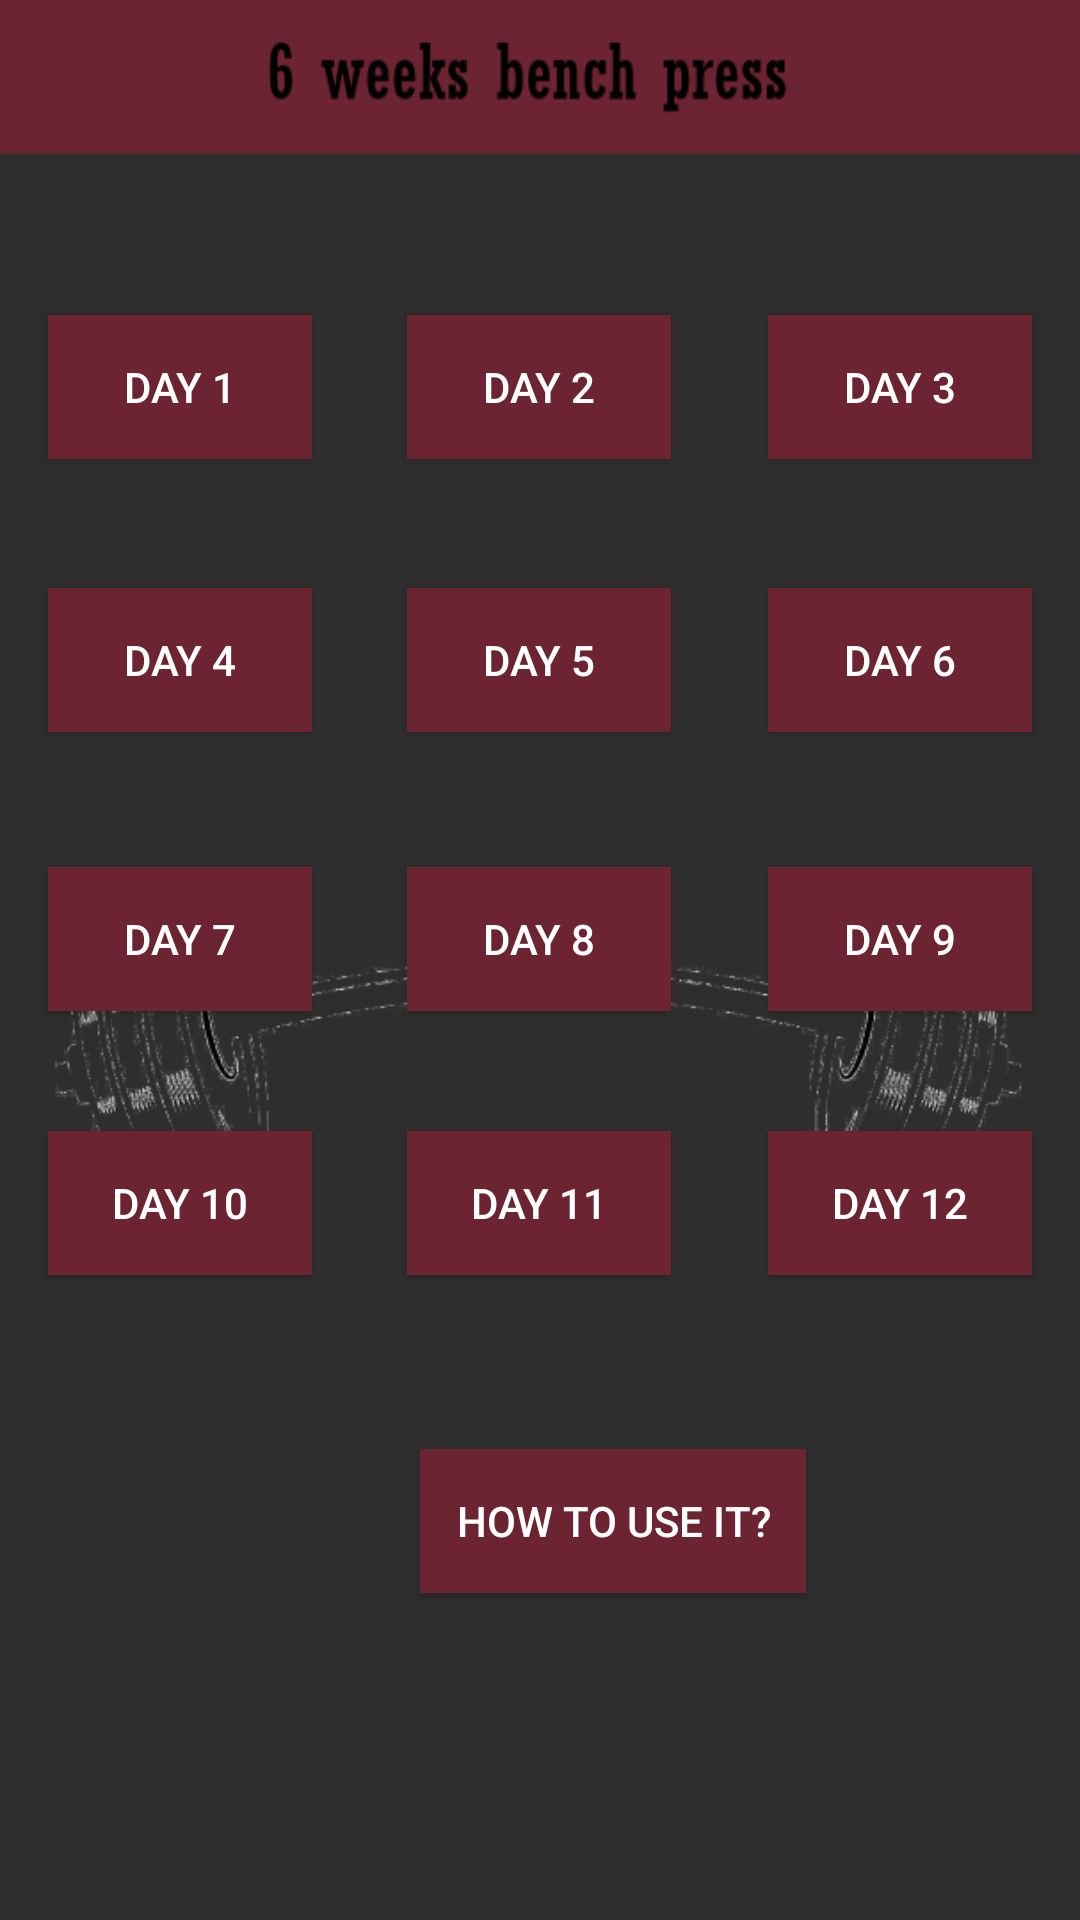

Write the Android layout XML for this screen, with the resource values it uses.
<!-- AndroidManifest.xml: application theme Theme.Design.NoActionBar -->
<!-- res/layout/schedule_activity.xml -->
<?xml version="1.0" encoding="utf-8"?>
<androidx.constraintlayout.widget.ConstraintLayout xmlns:android="http://schemas.android.com/apk/res/android"
    xmlns:app="http://schemas.android.com/apk/res-auto"
    xmlns:tools="http://schemas.android.com/tools"
    android:layout_width="match_parent"
    android:layout_height="match_parent"
    android:background="@drawable/background"
    tools:context=".ScheduleActivity">

  <Button
      android:id="@+id/btn1"
      android:layout_width="wrap_content"
      android:layout_height="wrap_content"
      android:layout_marginStart="16dp"
      android:background="@color/red"
      android:text="@string/day1"
      app:layout_constraintBottom_toBottomOf="@+id/btn3"
      app:layout_constraintEnd_toStartOf="@+id/btn2"
      app:layout_constraintHorizontal_chainStyle="spread_inside"
      app:layout_constraintStart_toStartOf="parent"
      app:layout_constraintTop_toTopOf="@+id/btn3" />

  <Button
      android:id="@+id/btn4"
      android:layout_width="wrap_content"
      android:layout_height="wrap_content"
      android:layout_marginStart="16dp"
      android:background="@color/red"
      android:text="@string/day4"
      app:layout_constraintBaseline_toBaselineOf="@+id/btn5"
      app:layout_constraintEnd_toStartOf="@+id/btn5"
      app:layout_constraintHorizontal_chainStyle="spread_inside"
      app:layout_constraintStart_toStartOf="parent" />

  <Button
      android:id="@+id/btn10"
      android:layout_width="wrap_content"
      android:layout_height="wrap_content"
      android:layout_marginStart="16dp"
      android:background="@color/red"
      android:text="@string/day10"
      app:layout_constraintBaseline_toBaselineOf="@+id/btn11"
      app:layout_constraintEnd_toStartOf="@+id/btn11"
      app:layout_constraintHorizontal_chainStyle="spread_inside"
      app:layout_constraintStart_toStartOf="parent" />

  <Button
      android:id="@+id/btn7"
      android:layout_width="wrap_content"
      android:layout_height="wrap_content"
      android:layout_marginStart="16dp"
      android:background="@color/red"
      android:text="@string/day7"
      app:layout_constraintBaseline_toBaselineOf="@+id/btn8"
      app:layout_constraintEnd_toStartOf="@+id/btn8"
      app:layout_constraintHorizontal_chainStyle="spread_inside"
      app:layout_constraintStart_toStartOf="parent" />

  <Button
      android:id="@+id/btn2"
      android:layout_width="wrap_content"
      android:layout_height="wrap_content"
      android:layout_marginEnd="1dp"
      android:background="@color/red"
      android:text="@string/day2"
      app:layout_constraintBaseline_toBaselineOf="@+id/btn1"
      app:layout_constraintEnd_toStartOf="@+id/btn3"
      app:layout_constraintStart_toEndOf="@+id/btn1" />

  <Button
      android:id="@+id/btn11"
      android:layout_width="wrap_content"
      android:layout_height="wrap_content"
      android:layout_marginTop="40dp"
      android:layout_marginEnd="1dp"
      android:background="@color/red"
      android:text="@string/day11"
      app:layout_constraintEnd_toStartOf="@+id/btn12"
      app:layout_constraintStart_toEndOf="@+id/btn10"
      app:layout_constraintTop_toBottomOf="@+id/btn8" />

  <Button
      android:id="@+id/btn8"
      android:layout_width="wrap_content"
      android:layout_height="wrap_content"
      android:layout_marginTop="45dp"
      android:layout_marginEnd="1dp"
      android:background="@color/red"
      android:text="@string/day8"
      app:layout_constraintEnd_toStartOf="@+id/btn9"
      app:layout_constraintStart_toEndOf="@+id/btn7"
      app:layout_constraintTop_toBottomOf="@+id/btn5" />

  <Button
      android:id="@+id/btn5"
      android:layout_width="wrap_content"
      android:layout_height="wrap_content"
      android:layout_marginTop="43dp"
      android:layout_marginEnd="1dp"
      android:background="@color/red"
      android:text="@string/day5"
      app:layout_constraintEnd_toStartOf="@+id/btn6"
      app:layout_constraintStart_toEndOf="@+id/btn4"
      app:layout_constraintTop_toBottomOf="@+id/btn2" />

  <Button
      android:id="@+id/btn9"
      android:layout_width="wrap_content"
      android:layout_height="wrap_content"
      android:layout_marginEnd="16dp"
      android:background="@color/red"
      android:text="@string/day9"
      app:layout_constraintBaseline_toBaselineOf="@+id/btn8"
      app:layout_constraintEnd_toEndOf="parent"
      app:layout_constraintStart_toEndOf="@+id/btn8" />

  <Button
      android:id="@+id/btn12"
      android:layout_width="wrap_content"
      android:layout_height="wrap_content"
      android:layout_marginEnd="16dp"
      android:background="@color/red"
      android:text="@string/day12"
      app:layout_constraintBaseline_toBaselineOf="@+id/btn11"
      app:layout_constraintEnd_toEndOf="parent"
      app:layout_constraintStart_toEndOf="@+id/btn11" />

  <Button
      android:id="@+id/btn6"
      android:layout_width="wrap_content"
      android:layout_height="wrap_content"
      android:layout_marginEnd="16dp"
      android:background="@color/red"
      android:text="@string/day6"
      app:layout_constraintBaseline_toBaselineOf="@+id/btn5"
      app:layout_constraintEnd_toEndOf="parent"
      app:layout_constraintStart_toEndOf="@+id/btn5" />

  <Button
      android:id="@+id/btn3"
      android:layout_width="wrap_content"
      android:layout_height="wrap_content"
      android:layout_marginTop="105dp"
      android:layout_marginEnd="16dp"
      android:background="@color/red"
      android:text="@string/day3"
      app:layout_constraintEnd_toEndOf="parent"
      app:layout_constraintStart_toEndOf="@+id/btn2"
      app:layout_constraintTop_toTopOf="parent" />

  <Button
      android:id="@+id/btn_recommendation"
      android:layout_width="wrap_content"
      android:layout_height="wrap_content"
      android:layout_marginStart="36dp"
      android:layout_marginTop="58dp"
      android:background="@color/red"
      android:padding="12dp"
      android:text="@string/how"
      app:layout_constraintStart_toEndOf="@+id/btn10"
      app:layout_constraintTop_toBottomOf="@+id/btn11" />

</androidx.constraintlayout.widget.ConstraintLayout>
<!-- resources referenced by this layout -->
<resources>
  <color name="red">#6D2432</color>
  <!-- drawable background: png bitmap (drawable, 51390 bytes) -->
  <string name="day1">Day 1</string>
  <string name="day10">Day 10</string>
  <string name="day11">Day 11</string>
  <string name="day12">Day 12</string>
  <string name="day2">Day 2</string>
  <string name="day3">Day 3</string>
  <string name="day4">Day 4</string>
  <string name="day5">Day 5</string>
  <string name="day6">Day 6</string>
  <string name="day7">Day 7</string>
  <string name="day8">Day 8</string>
  <string name="day9">Day 9</string>
  <string name="how">HOW TO USE IT?</string>
</resources>
